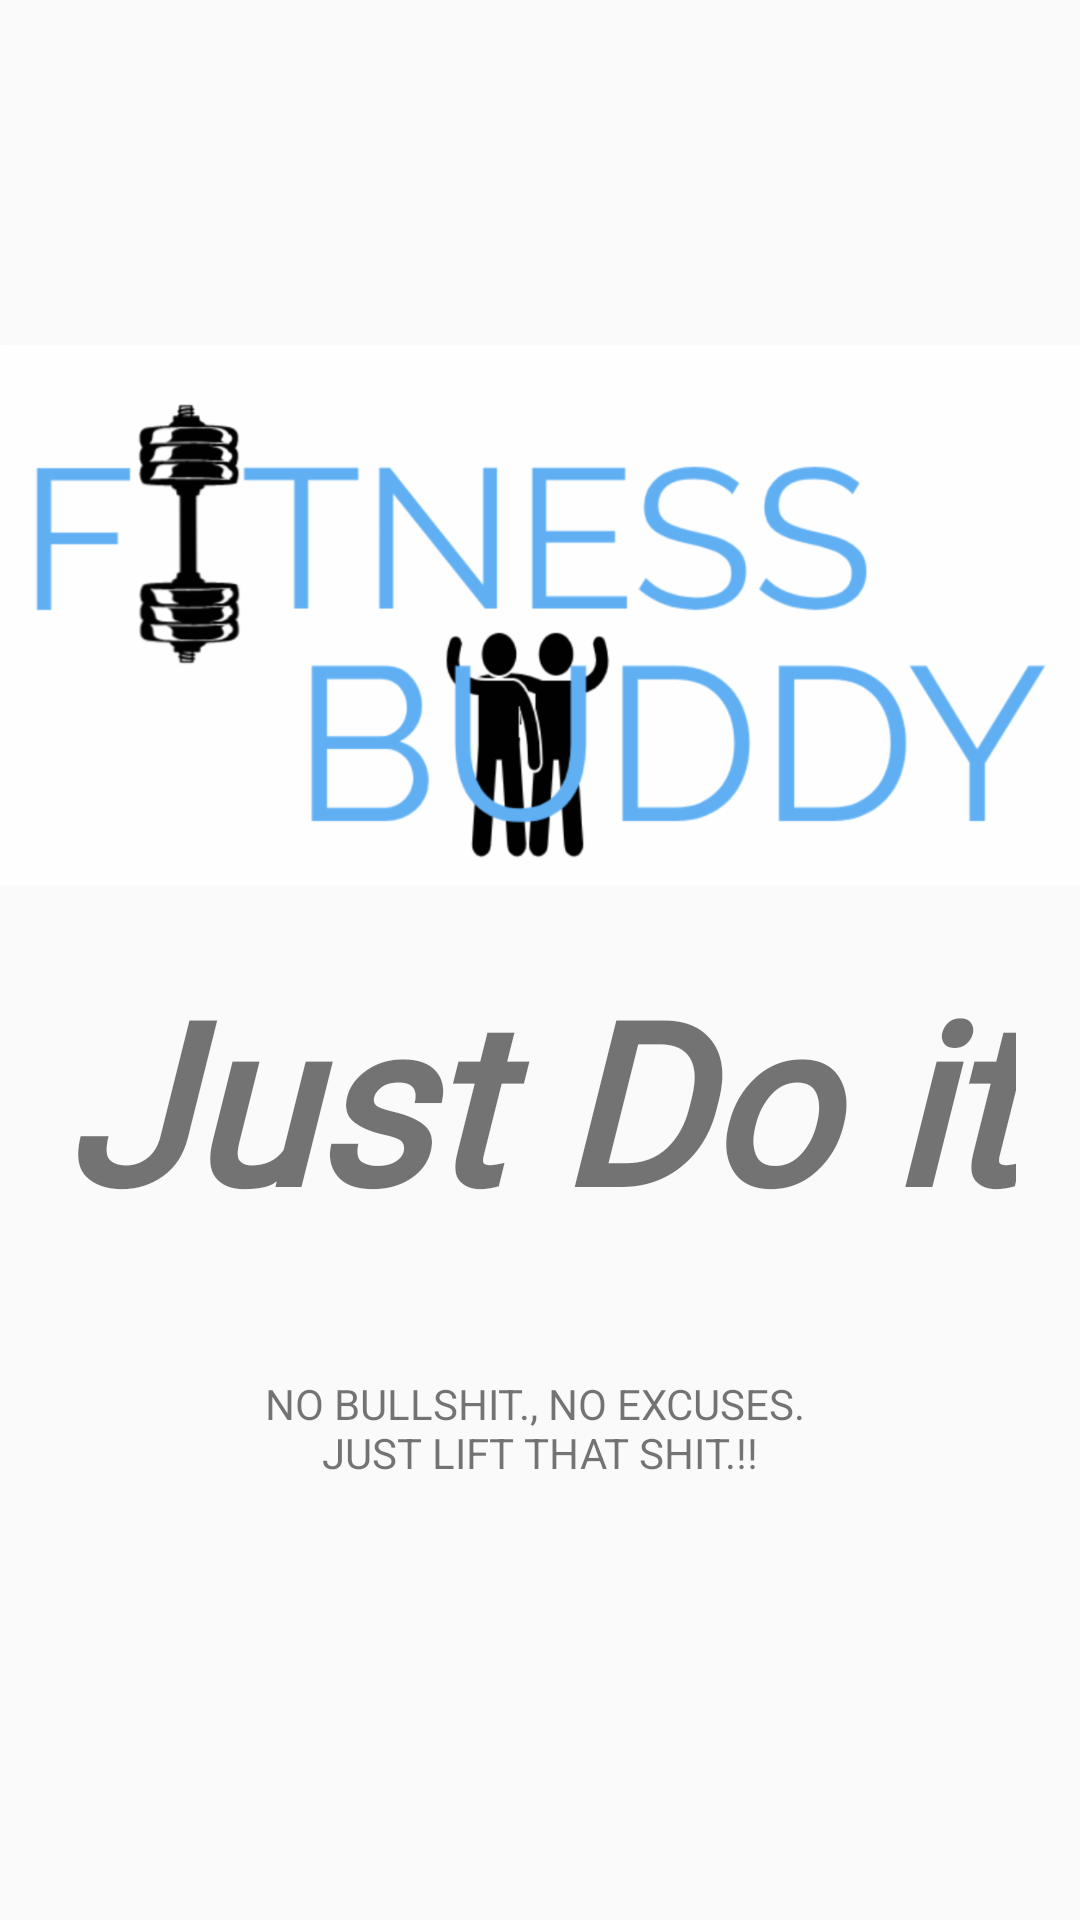

Here is an Android app screen rendered from its layout file. Give the layout XML and the strings, colors and styles it references.
<!-- AndroidManifest.xml: application theme Theme.COMP231 -->
<!-- res/layout/welcome_activity.xml -->
<?xml version="1.0" encoding="utf-8"?>
<androidx.constraintlayout.widget.ConstraintLayout xmlns:android="http://schemas.android.com/apk/res/android"
    xmlns:app="http://schemas.android.com/apk/res-auto"
    xmlns:tools="http://schemas.android.com/tools"
    android:layout_width="match_parent"
    android:layout_height="match_parent"
    android:background="@drawable/bg"
    android:textAlignment="center"
    tools:context=".WelcomeActivity">

    <ImageView
        android:id="@+id/imgs"
        android:layout_width="wrap_content"
        android:layout_height="wrap_content"
        android:layout_marginStart="10dp"
        android:layout_marginTop="100dp"
        android:layout_marginEnd="10dp"
        android:contentDescription="TODO"
        android:src="@drawable/fitness_buddy_app_logo"
        app:layout_constraintBottom_toTopOf="@+id/textView"
        app:layout_constraintEnd_toEndOf="parent"
        app:layout_constraintStart_toStartOf="parent"
        app:layout_constraintTop_toTopOf="parent"
        app:layout_constraintVertical_bias="0.0" />

    <TextView
        android:id="@+id/textView"
        android:layout_width="wrap_content"
        android:layout_height="wrap_content"
        android:layout_marginBottom="224dp"
        android:text="Just Do it"
        android:textAlignment="center"
        android:textSize="75sp"
        android:textStyle="bold|italic"
        android:fontFamily="@font/fugaz_one"
        app:layout_constraintBottom_toBottomOf="parent"
        app:layout_constraintEnd_toEndOf="parent"
        app:layout_constraintHorizontal_bias="0.494"
        app:layout_constraintStart_toStartOf="parent" />

    <TextView
        android:id="@+id/textView2"
        android:layout_width="wrap_content"
        android:layout_height="wrap_content"
        android:text="@string/slogan"
        android:textAlignment="center"
        app:layout_constraintBottom_toBottomOf="parent"
        app:layout_constraintEnd_toEndOf="parent"
        app:layout_constraintHorizontal_bias="0.492"
        app:layout_constraintStart_toStartOf="parent"
        app:layout_constraintTop_toBottomOf="@+id/textView"
        app:layout_constraintVertical_bias="0.224" />

</androidx.constraintlayout.widget.ConstraintLayout>
<!-- resources referenced by this layout -->
<resources>
  <!-- drawable fitness_buddy_app_logo: png bitmap (drawable-hdpi, 37457 bytes) -->
  <string name="slogan">NO BULLSHIT., NO EXCUSES.\n JUST LIFT THAT SHIT.!!</string>
  <style name="Theme.COMP231" parent="Theme.AppCompat.Light.NoActionBar">
          
          <item name="colorPrimary">@color/purple_500</item>
          <item name="colorPrimaryVariant">@color/purple_700</item>
          <item name="colorOnPrimary">@color/white</item>
          
          <item name="colorSecondary">@color/teal_200</item>
          <item name="colorOnSecondary">@color/black</item>
          
          <item name="android:statusBarColor" tools:targetApi="l">?attr/colorPrimaryVariant</item>
          
      </style>
  <color name="purple_500">#FF6200EE</color>
  <color name="purple_700">#FF3700B3</color>
  <color name="white">#FFFFFFFF</color>
  <color name="teal_200">#FF03DAC5</color>
  <color name="black">#FF000000</color>
</resources>
